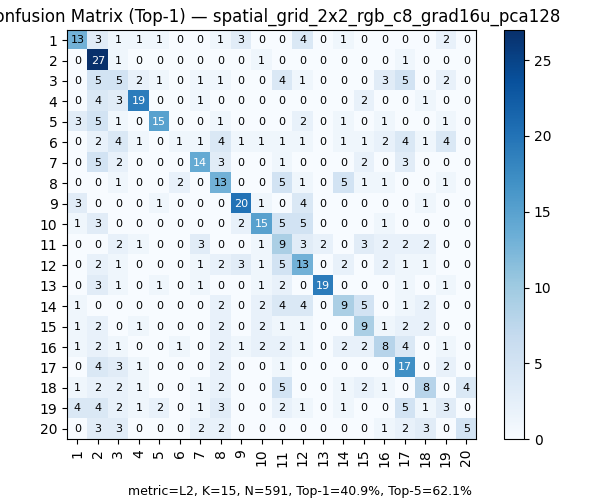

The data file committed next to this chart (first rows):
, 1, 2, 3, 4, 5, 6, 7, 8, 9, 10, 11, 12, 13, 14, 15, 16, 17, 18, 19, 20
1, 13, 3, 1, 1, 1, 0, 0, 1, 3, 0, 0, 4, 0, 1, 0, 0, 0, 0, 2, 0
2, 0, 27, 1, 0, 0, 0, 0, 0, 0, 1, 0, 0, 0, 0, 0, 0, 1, 0, 0, 0
3, 0, 5, 5, 2, 1, 0, 1, 1, 0, 0, 4, 1, 0, 0, 0, 3, 5, 0, 2, 0
4, 0, 4, 3, 19, 0, 0, 1, 0, 0, 0, 0, 0, 0, 0, 2, 0, 0, 1, 0, 0
5, 3, 5, 1, 0, 15, 0, 0, 1, 0, 0, 0, 2, 0, 1, 0, 1, 0, 0, 1, 0
6, 0, 2, 4, 1, 0, 1, 1, 4, 1, 1, 1, 1, 0, 1, 1, 2, 4, 1, 4, 0
7, 0, 5, 2, 0, 0, 0, 14, 3, 0, 0, 1, 0, 0, 0, 2, 0, 3, 0, 0, 0
8, 0, 0, 1, 0, 0, 2, 0, 13, 0, 0, 5, 1, 0, 5, 1, 1, 0, 0, 1, 0
9, 3, 0, 0, 0, 1, 0, 0, 0, 20, 1, 0, 4, 0, 0, 0, 0, 0, 1, 0, 0
10, 1, 3, 0, 0, 0, 0, 0, 0, 2, 15, 5, 5, 0, 0, 0, 1, 0, 0, 0, 0
11, 0, 0, 2, 1, 0, 0, 3, 0, 0, 1, 9, 3, 2, 0, 3, 2, 2, 2, 0, 0
12, 0, 2, 1, 0, 0, 0, 1, 2, 3, 1, 5, 13, 0, 2, 0, 2, 1, 1, 0, 0
13, 0, 3, 1, 0, 1, 0, 1, 0, 0, 1, 2, 0, 19, 0, 0, 0, 1, 0, 1, 0
14, 1, 0, 0, 0, 0, 0, 0, 2, 0, 2, 4, 4, 0, 9, 5, 0, 1, 2, 0, 0
15, 1, 2, 0, 1, 0, 0, 0, 2, 0, 2, 1, 1, 0, 0, 9, 1, 2, 2, 0, 0
16, 1, 2, 1, 0, 0, 1, 0, 2, 1, 2, 2, 1, 0, 2, 2, 8, 4, 0, 1, 0
17, 0, 4, 3, 1, 0, 0, 0, 2, 0, 0, 1, 0, 0, 0, 0, 0, 17, 0, 2, 0
18, 1, 2, 2, 1, 0, 0, 1, 2, 0, 0, 5, 0, 0, 1, 2, 1, 0, 8, 0, 4
19, 4, 4, 2, 1, 2, 0, 1, 3, 0, 0, 2, 1, 0, 1, 0, 0, 5, 1, 3, 0
20, 0, 3, 3, 0, 0, 0, 2, 2, 0, 0, 0, 0, 0, 0, 0, 1, 2, 3, 0, 5
